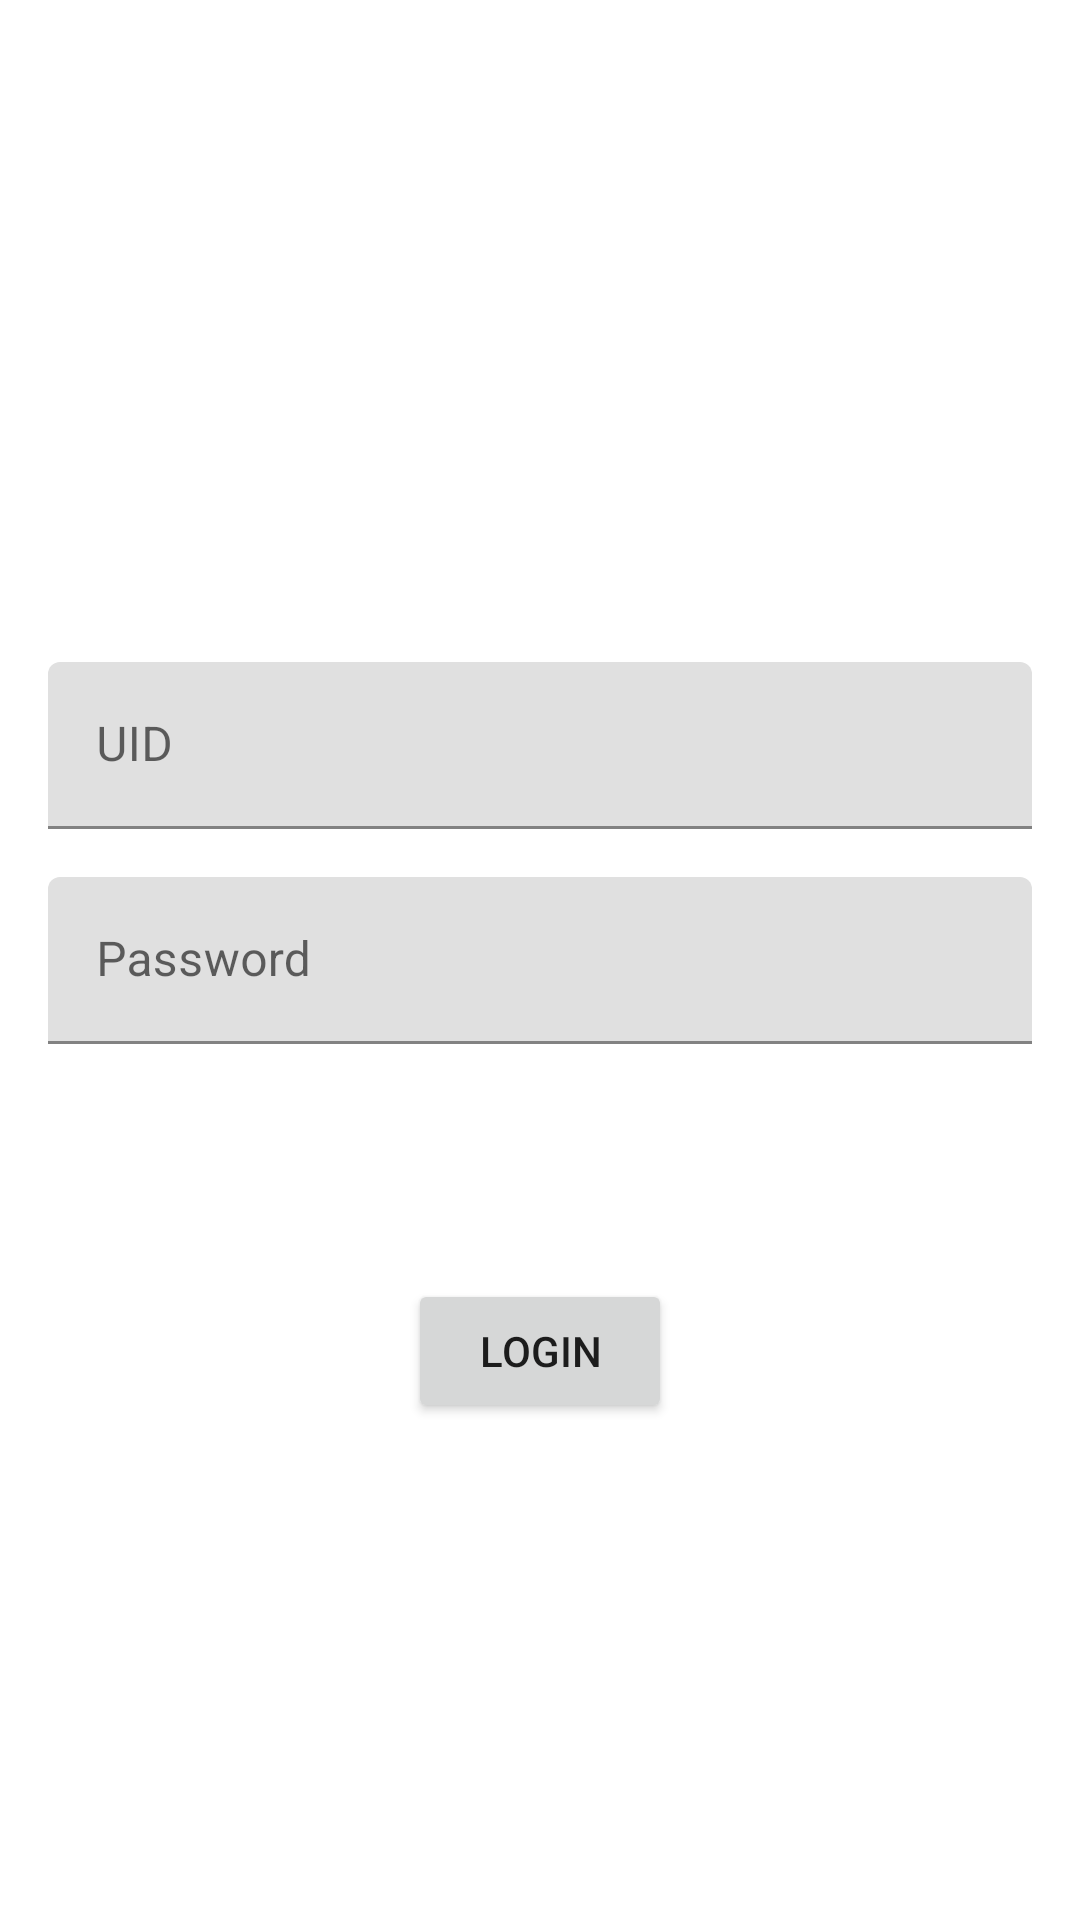

Android layout source for this screen:
<!-- AndroidManifest.xml: application theme Theme.CUIMS_Agent -->
<!-- res/layout/activity_main.xml -->
<?xml version="1.0" encoding="utf-8"?>
<androidx.constraintlayout.widget.ConstraintLayout xmlns:android="http://schemas.android.com/apk/res/android"
    xmlns:app="http://schemas.android.com/apk/res-auto"
    xmlns:tools="http://schemas.android.com/tools"
    android:layout_width="match_parent"
    android:layout_height="match_parent"
    android:padding="16dp"
    tools:context=".MainActivity">

    <com.google.android.material.textfield.TextInputLayout
        android:id="@+id/uid_text_input_layout"
        android:layout_width="0dp"
        android:layout_height="wrap_content"
        android:layout_marginBottom="16dp"
        app:layout_constraintBottom_toTopOf="@+id/pass_text_input_layout"
        app:layout_constraintEnd_toEndOf="parent"
        app:layout_constraintStart_toStartOf="parent">

        <com.google.android.material.textfield.TextInputEditText
            android:id="@+id/uid_text_input_edit_text"
            android:layout_width="match_parent"
            android:layout_height="wrap_content"
            android:hint="UID" />
    </com.google.android.material.textfield.TextInputLayout>

    <com.google.android.material.textfield.TextInputLayout
        android:id="@+id/pass_text_input_layout"
        android:layout_width="0dp"
        android:layout_height="wrap_content"
        app:layout_constraintBottom_toBottomOf="parent"
        app:layout_constraintEnd_toEndOf="parent"
        app:layout_constraintStart_toStartOf="parent"
        app:layout_constraintTop_toTopOf="parent">

        <com.google.android.material.textfield.TextInputEditText
            android:id="@+id/pass_text_input_edit_text"
            android:layout_width="match_parent"
            android:layout_height="wrap_content"
            android:hint="Password" />
    </com.google.android.material.textfield.TextInputLayout>

    <Button
        android:id="@+id/login_button"
        android:layout_width="wrap_content"
        android:layout_height="wrap_content"
        android:text="Login"
        app:layout_constraintBottom_toBottomOf="parent"
        app:layout_constraintEnd_toEndOf="parent"
        app:layout_constraintStart_toStartOf="parent"
        app:layout_constraintTop_toBottomOf="@+id/uid_text_input_layout" />
</androidx.constraintlayout.widget.ConstraintLayout>
<!-- resources referenced by this layout -->
<resources>
  <style name="Theme.CUIMS_Agent" parent="Theme.MaterialComponents.DayNight.DarkActionBar">
          
          <item name="colorPrimary">@color/purple_500</item>
          <item name="colorPrimaryVariant">@color/purple_700</item>
          <item name="colorOnPrimary">@color/white</item>
          
          <item name="colorSecondary">@color/teal_200</item>
          <item name="colorSecondaryVariant">@color/teal_700</item>
          <item name="colorOnSecondary">@color/black</item>
          
          <item name="android:statusBarColor" tools:targetApi="l">?attr/colorPrimaryVariant</item>
          
      </style>
  <!-- not gathered from this repository: default colours our renderer supplied (Android Studio template values) -->
  <color name="purple_500">#FF6200EE</color>
  <color name="purple_700">#FF3700B3</color>
  <color name="teal_200">#FF03DAC5</color>
  <color name="teal_700">#FF018786</color>
  <color name="black">#FF000000</color>
  <color name="white">#FFFFFFFF</color>
</resources>
